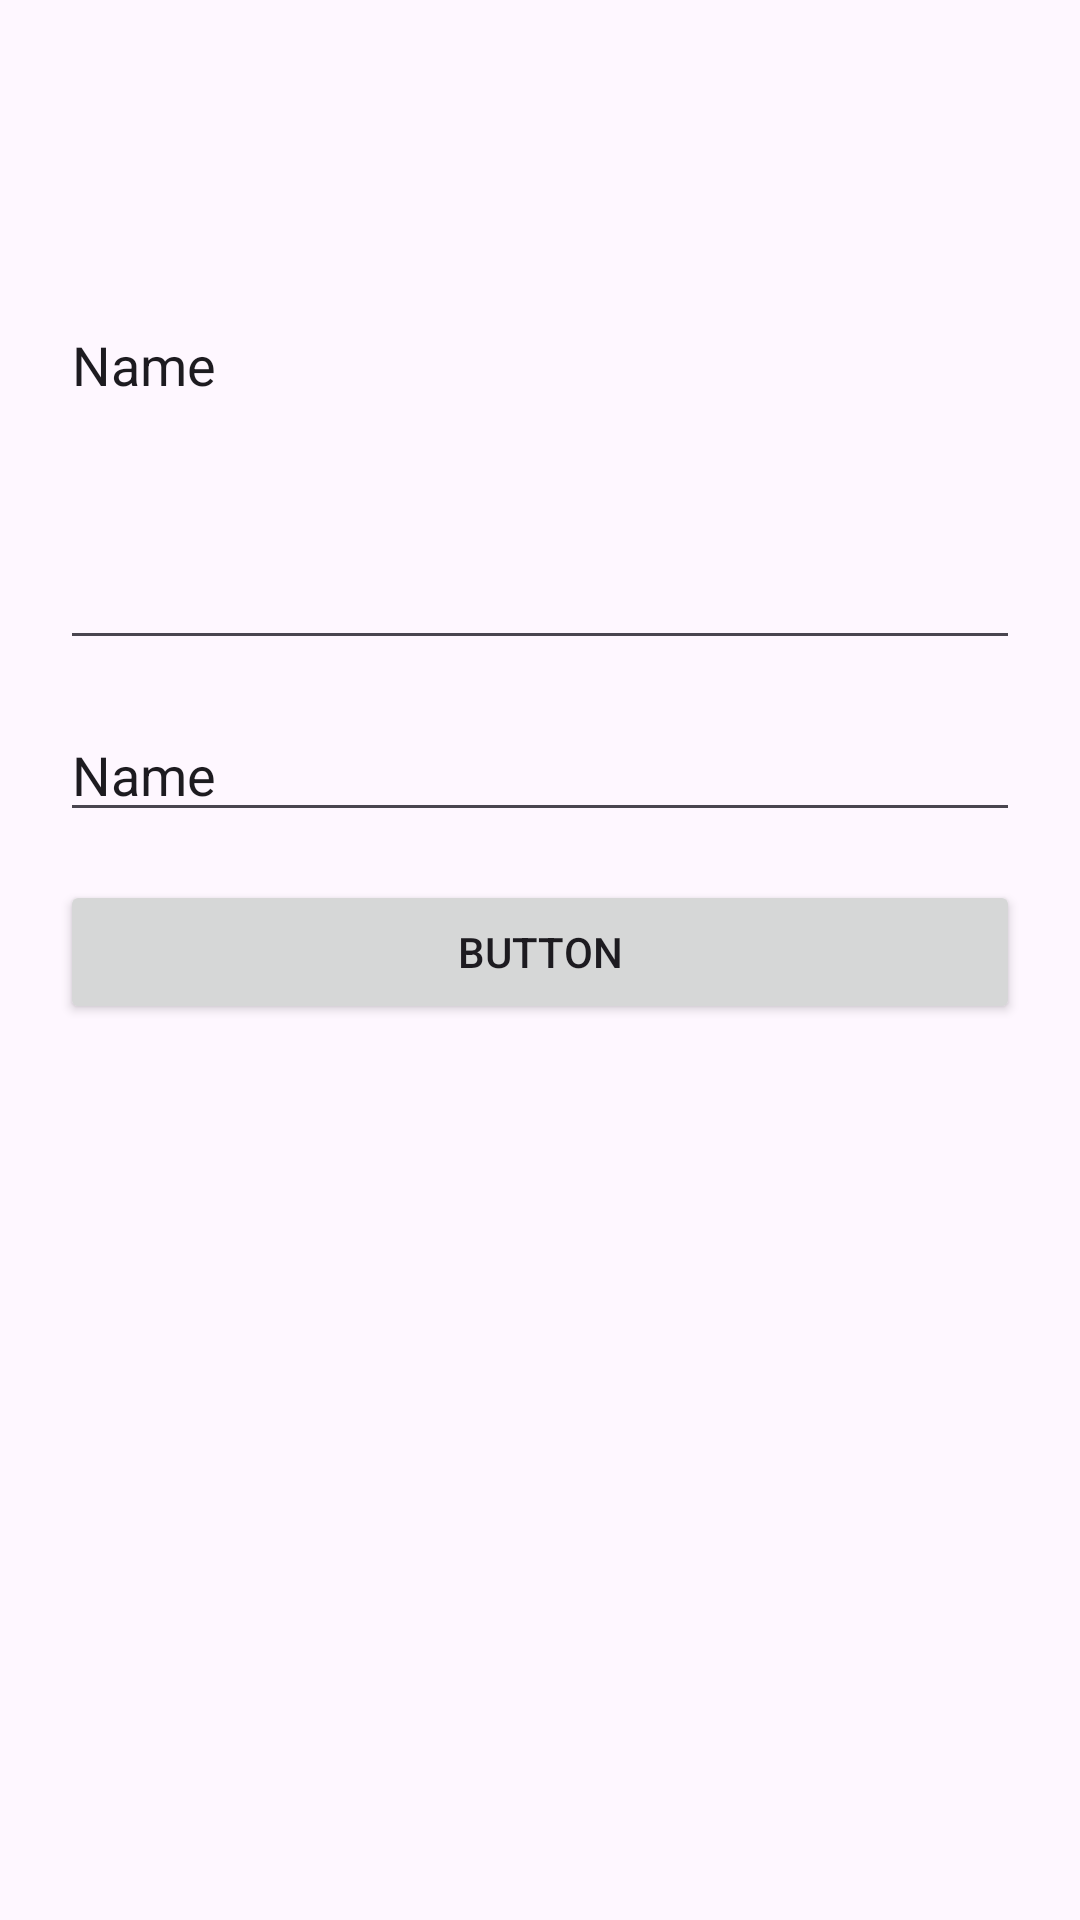

The Android layout XML behind this screen, and the referenced resources:
<!-- AndroidManifest.xml: application theme Theme.Kapus -->
<!-- res/layout/activity_add_quote.xml -->
<?xml version="1.0" encoding="utf-8"?>
<androidx.constraintlayout.widget.ConstraintLayout xmlns:android="http://schemas.android.com/apk/res/android"
    xmlns:app="http://schemas.android.com/apk/res-auto"
    xmlns:tools="http://schemas.android.com/tools"
    android:layout_width="match_parent"
    android:layout_height="match_parent"
    android:padding="20dp"
    tools:context=".View.AddQuote">

    <EditText
        android:id="@+id/editTextText2"
        android:layout_width="match_parent"
        android:layout_height="200dp"
        android:ems="10"
        android:inputType="text"
        android:text="Name"
        app:layout_constraintEnd_toEndOf="parent"
        app:layout_constraintStart_toStartOf="parent"
        app:layout_constraintTop_toTopOf="parent" />

    <EditText
        android:id="@+id/editTextText"
        android:layout_width="match_parent"
        android:layout_height="wrap_content"
        android:layout_marginTop="16dp"
        android:inputType="text"
        android:text="Name"
        app:layout_constraintEnd_toEndOf="parent"
        app:layout_constraintStart_toStartOf="parent"
        app:layout_constraintTop_toBottomOf="@+id/editTextText2" />

    <Button
        android:id="@+id/button"
        android:layout_width="match_parent"
        android:layout_height="wrap_content"
        android:layout_marginTop="16dp"
        android:text="Button"
        app:layout_constraintEnd_toEndOf="parent"
        app:layout_constraintStart_toStartOf="@+id/editTextText"
        app:layout_constraintTop_toBottomOf="@+id/editTextText" />
</androidx.constraintlayout.widget.ConstraintLayout>
<!-- resources referenced by this layout -->
<resources>
  <style name="Theme.Kapus" parent="Base.Theme.Kapus" />
  <style name="Base.Theme.Kapus" parent="Theme.Material3.DayNight.NoActionBar">
          
          
      </style>
</resources>
